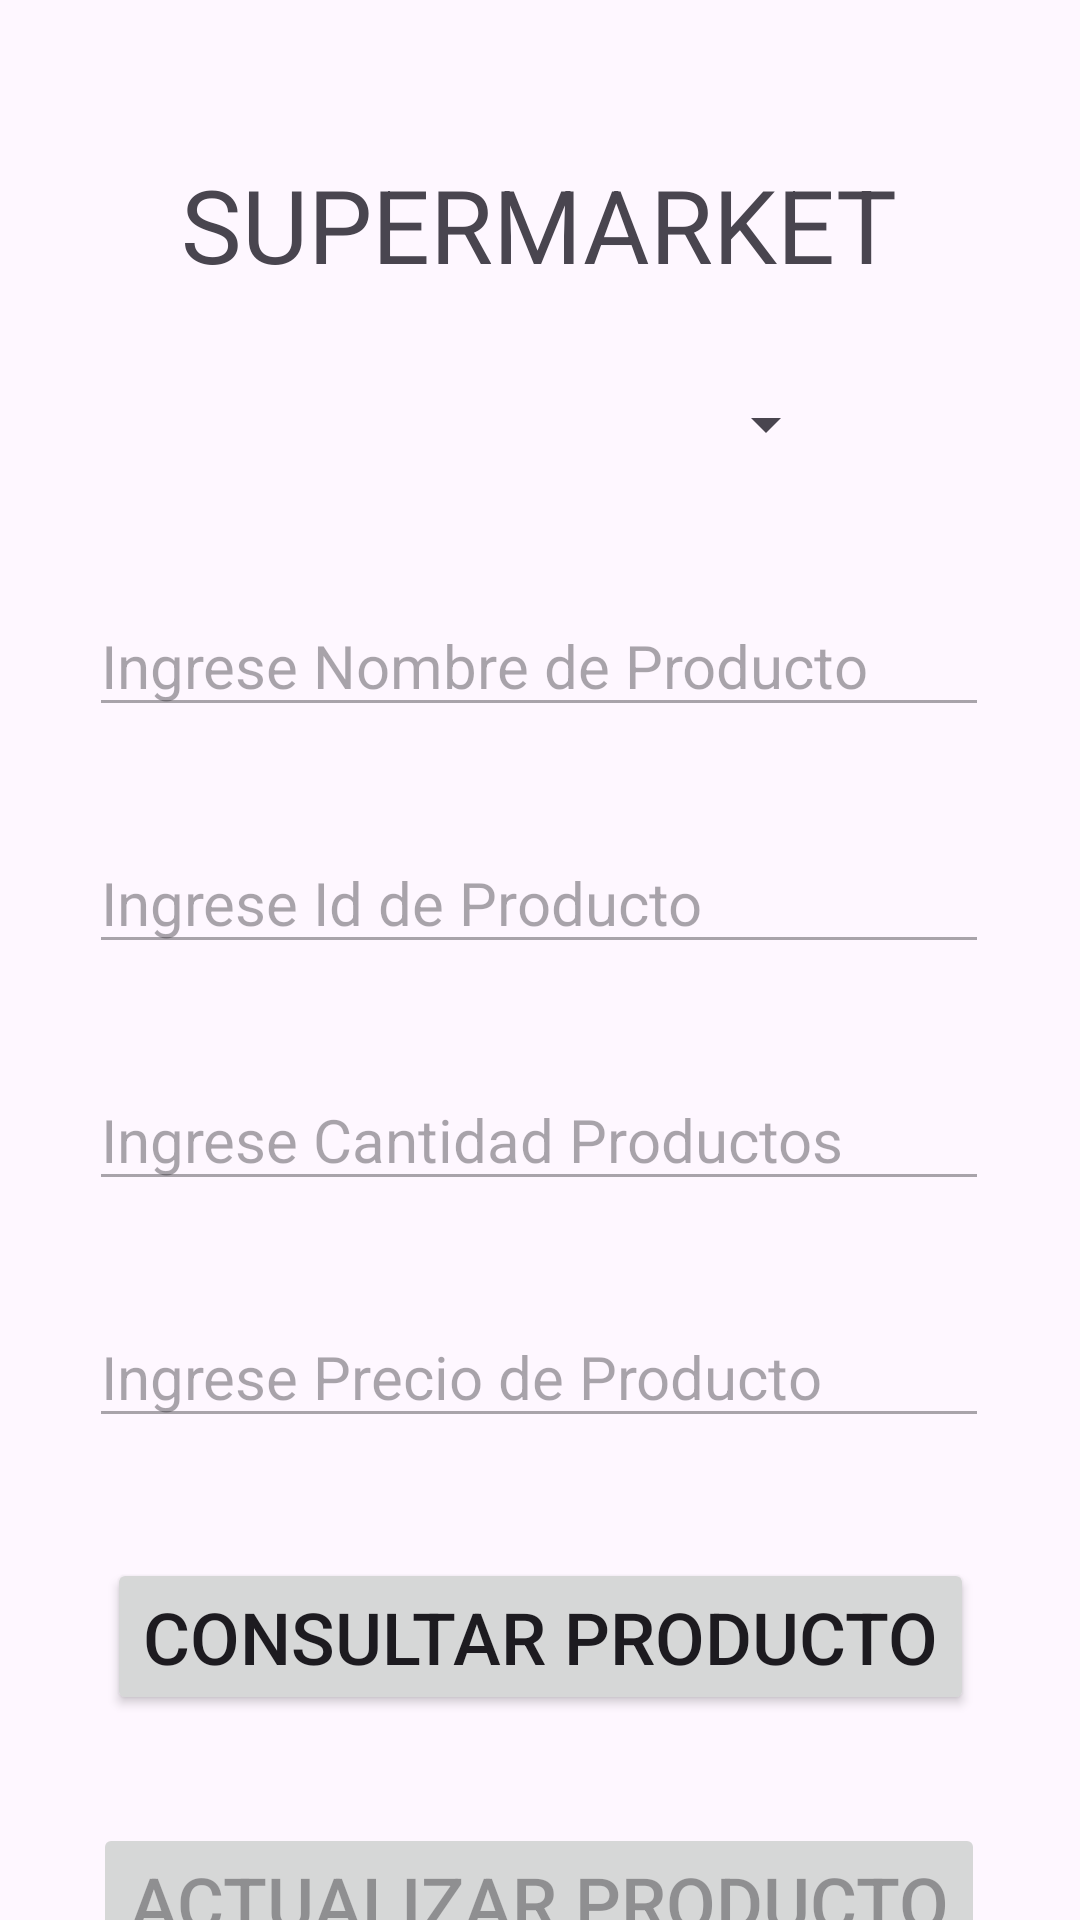

Produce the Android XML layout that renders to this screen, including the resource entries it uses.
<!-- AndroidManifest.xml: application theme Theme.Applicationbase -->
<!-- res/layout/activity_editar_producto.xml -->
<?xml version="1.0" encoding="utf-8"?>
<androidx.constraintlayout.widget.ConstraintLayout xmlns:android="http://schemas.android.com/apk/res/android"
    xmlns:app="http://schemas.android.com/apk/res-auto"
    xmlns:tools="http://schemas.android.com/tools"
    android:id="@+id/constraint"
    android:layout_width="match_parent"
    android:layout_height="match_parent"
    tools:context=".EditarProducto">

    <TextView
        android:id="@+id/textView"
        android:layout_width="wrap_content"
        android:layout_height="wrap_content"
        android:layout_marginTop="52dp"
        android:text="SUPERMARKET"
        android:textSize="34sp"
        app:layout_constraintEnd_toEndOf="parent"
        app:layout_constraintHorizontal_bias="0.497"
        app:layout_constraintStart_toStartOf="parent"
        app:layout_constraintTop_toTopOf="parent" />

    <EditText
        android:id="@+id/txtNombreEditar"
        android:layout_width="300dp"
        android:layout_height="wrap_content"
        android:layout_marginTop="45dp"
        android:ems="10"
        android:enabled="false"
        android:hint="Ingrese Nombre de Producto"
        android:inputType="text"
        android:textSize="20sp"
        app:layout_constraintEnd_toEndOf="parent"
        app:layout_constraintHorizontal_bias="0.495"
        app:layout_constraintStart_toStartOf="parent"
        app:layout_constraintTop_toBottomOf="@+id/spinnerNombres" />

    <EditText
        android:id="@+id/txtIdEditar"
        android:layout_width="300dp"
        android:layout_height="wrap_content"
        android:layout_marginTop="35dp"
        android:ems="10"
        android:enabled="false"
        android:hint="Ingrese Id de Producto"
        android:inputType="number"
        android:textSize="20sp"
        app:layout_constraintEnd_toEndOf="parent"
        app:layout_constraintHorizontal_bias="0.497"
        app:layout_constraintStart_toStartOf="parent"
        app:layout_constraintTop_toBottomOf="@+id/txtNombreEditar" />

    <EditText
        android:id="@+id/txtCantidadEditar"
        android:layout_width="300dp"
        android:layout_height="wrap_content"
        android:layout_marginTop="35dp"
        android:ems="10"
        android:enabled="false"
        android:hint="Ingrese Cantidad Productos"
        android:inputType="number"
        android:textSize="20sp"
        app:layout_constraintEnd_toEndOf="parent"
        app:layout_constraintHorizontal_bias="0.495"
        app:layout_constraintStart_toStartOf="parent"
        app:layout_constraintTop_toBottomOf="@+id/txtIdEditar" />

    <EditText
        android:id="@+id/txtPrecioEditar"
        android:layout_width="300dp"
        android:layout_height="wrap_content"
        android:layout_marginTop="35dp"
        android:ems="10"
        android:enabled="false"
        android:hint="Ingrese Precio de Producto"
        android:inputType="number"
        android:textSize="20sp"
        app:layout_constraintEnd_toEndOf="parent"
        app:layout_constraintHorizontal_bias="0.497"
        app:layout_constraintStart_toStartOf="parent"
        app:layout_constraintTop_toBottomOf="@+id/txtCantidadEditar" />

    <Button
        android:id="@+id/btnConsultarEditar"
        android:layout_width="wrap_content"
        android:layout_height="wrap_content"
        android:layout_marginTop="40dp"
        android:text="Consultar Producto"
        android:textSize="24sp"
        app:layout_constraintEnd_toEndOf="parent"
        app:layout_constraintStart_toStartOf="parent"
        app:layout_constraintTop_toBottomOf="@+id/txtPrecioEditar" />

    <Spinner
        android:id="@+id/spinnerNombres"
        android:layout_width="200dp"
        android:layout_height="wrap_content"
        android:layout_marginTop="32dp"
        app:layout_constraintEnd_toEndOf="parent"
        app:layout_constraintHorizontal_bias="0.495"
        app:layout_constraintStart_toStartOf="parent"
        app:layout_constraintTop_toBottomOf="@+id/textView" />

    <Button
        android:id="@+id/btnActualizar"
        android:layout_width="wrap_content"
        android:layout_height="wrap_content"
        android:layout_marginTop="36dp"
        android:enabled="false"
        android:text="Actualizar Producto"
        android:textSize="24sp"
        app:layout_constraintEnd_toEndOf="parent"
        app:layout_constraintHorizontal_bias="0.496"
        app:layout_constraintStart_toStartOf="parent"
        app:layout_constraintTop_toBottomOf="@+id/btnConsultarEditar" />

</androidx.constraintlayout.widget.ConstraintLayout>
<!-- resources referenced by this layout -->
<resources>
  <style name="Theme.Applicationbase" parent="Base.Theme.Applicationbase" />
  <style name="Base.Theme.Applicationbase" parent="Theme.Material3.DayNight.NoActionBar">
          
          
      </style>
</resources>
